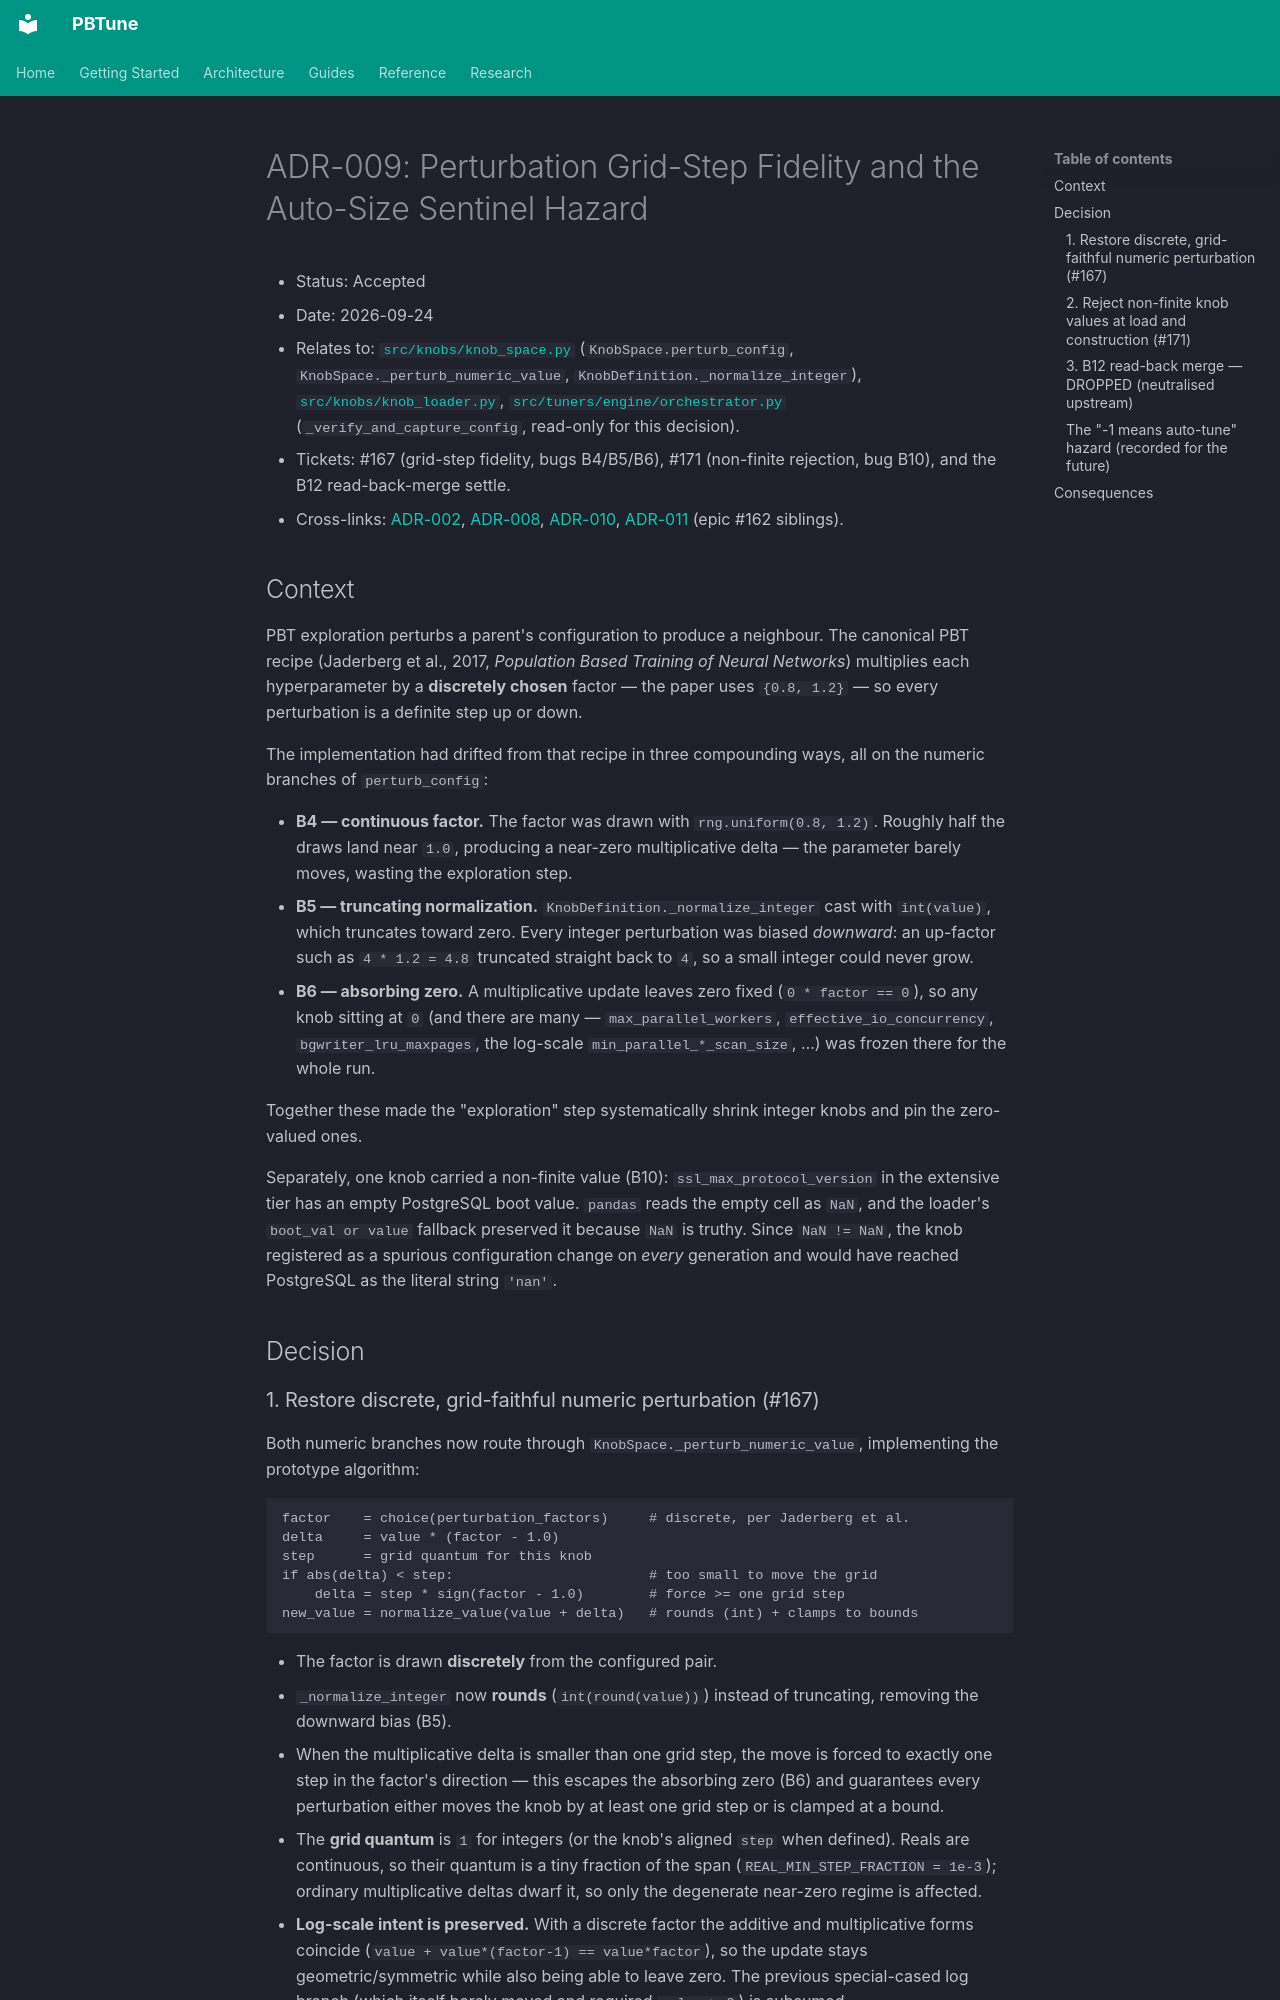

repository: alshawai/PBTune · page: architecture/decisions/ADR-009-perturbation-grid-step-fidelity/index.html · generator: mkdocs

# ADR-009: Perturbation Grid-Step Fidelity and the Auto-Size Sentinel Hazard

- Status: Accepted
- Date: 2026-09-24
- Relates to:
  [`src/knobs/knob_space.py`](../../../src/knobs/knob_space.py)
  (`KnobSpace.perturb_config`, `KnobSpace._perturb_numeric_value`,
  `KnobDefinition._normalize_integer`),
  [`src/knobs/knob_loader.py`](../../../src/knobs/knob_loader.py),
  [`src/tuners/engine/orchestrator.py`](../../../src/tuners/engine/orchestrator.py)
  (`_verify_and_capture_config`, read-only for this decision).
- Tickets: #167 (grid-step fidelity, bugs B4/B5/B6), #171 (non-finite rejection,
  bug B10), and the B12 read-back-merge settle.
- Cross-links:
  [ADR-002](ADR-002-feature-driven-scoring-v2.md),
  [ADR-008](ADR-008-pbt-readiness-cooldown.md),
  [ADR-010](ADR-010-asymmetric-normalizer-anchoring.md),
  [ADR-011](ADR-011-postfix-invariant-corrections.md) (epic #162 siblings).

## Context

PBT exploration perturbs a parent's configuration to produce a neighbour. The
canonical PBT recipe (Jaderberg et al., 2017, *Population Based Training of
Neural Networks*) multiplies each hyperparameter by a **discretely chosen**
factor — the paper uses `{0.8, 1.2}` — so every perturbation is a definite step
up or down.

The implementation had drifted from that recipe in three compounding ways, all
on the numeric branches of `perturb_config`:

- **B4 — continuous factor.** The factor was drawn with
  `rng.uniform(0.8, 1.2)`. Roughly half the draws land near `1.0`, producing a
  near-zero multiplicative delta — the parameter barely moves, wasting the
  exploration step.
- **B5 — truncating normalization.** `KnobDefinition._normalize_integer` cast
  with `int(value)`, which truncates toward zero. Every integer perturbation was
  biased *downward*: an up-factor such as `4 * 1.2 = 4.8` truncated straight
  back to `4`, so a small integer could never grow.
- **B6 — absorbing zero.** A multiplicative update leaves zero fixed
  (`0 * factor == 0`), so any knob sitting at `0` (and there are many —
  `max_parallel_workers`, `effective_io_concurrency`, `bgwriter_lru_maxpages`,
  the log-scale `min_parallel_*_scan_size`, …) was frozen there for the whole
  run.

Together these made the "exploration" step systematically shrink integer knobs
and pin the zero-valued ones.

Separately, one knob carried a non-finite value (B10): `ssl_max_protocol_version`
in the extensive tier has an empty PostgreSQL boot value. `pandas` reads the
empty cell as `NaN`, and the loader's `boot_val or value` fallback preserved it
because `NaN` is truthy. Since `NaN != NaN`, the knob registered as a spurious
configuration change on *every* generation and would have reached PostgreSQL as
the literal string `'nan'`.

## Decision
